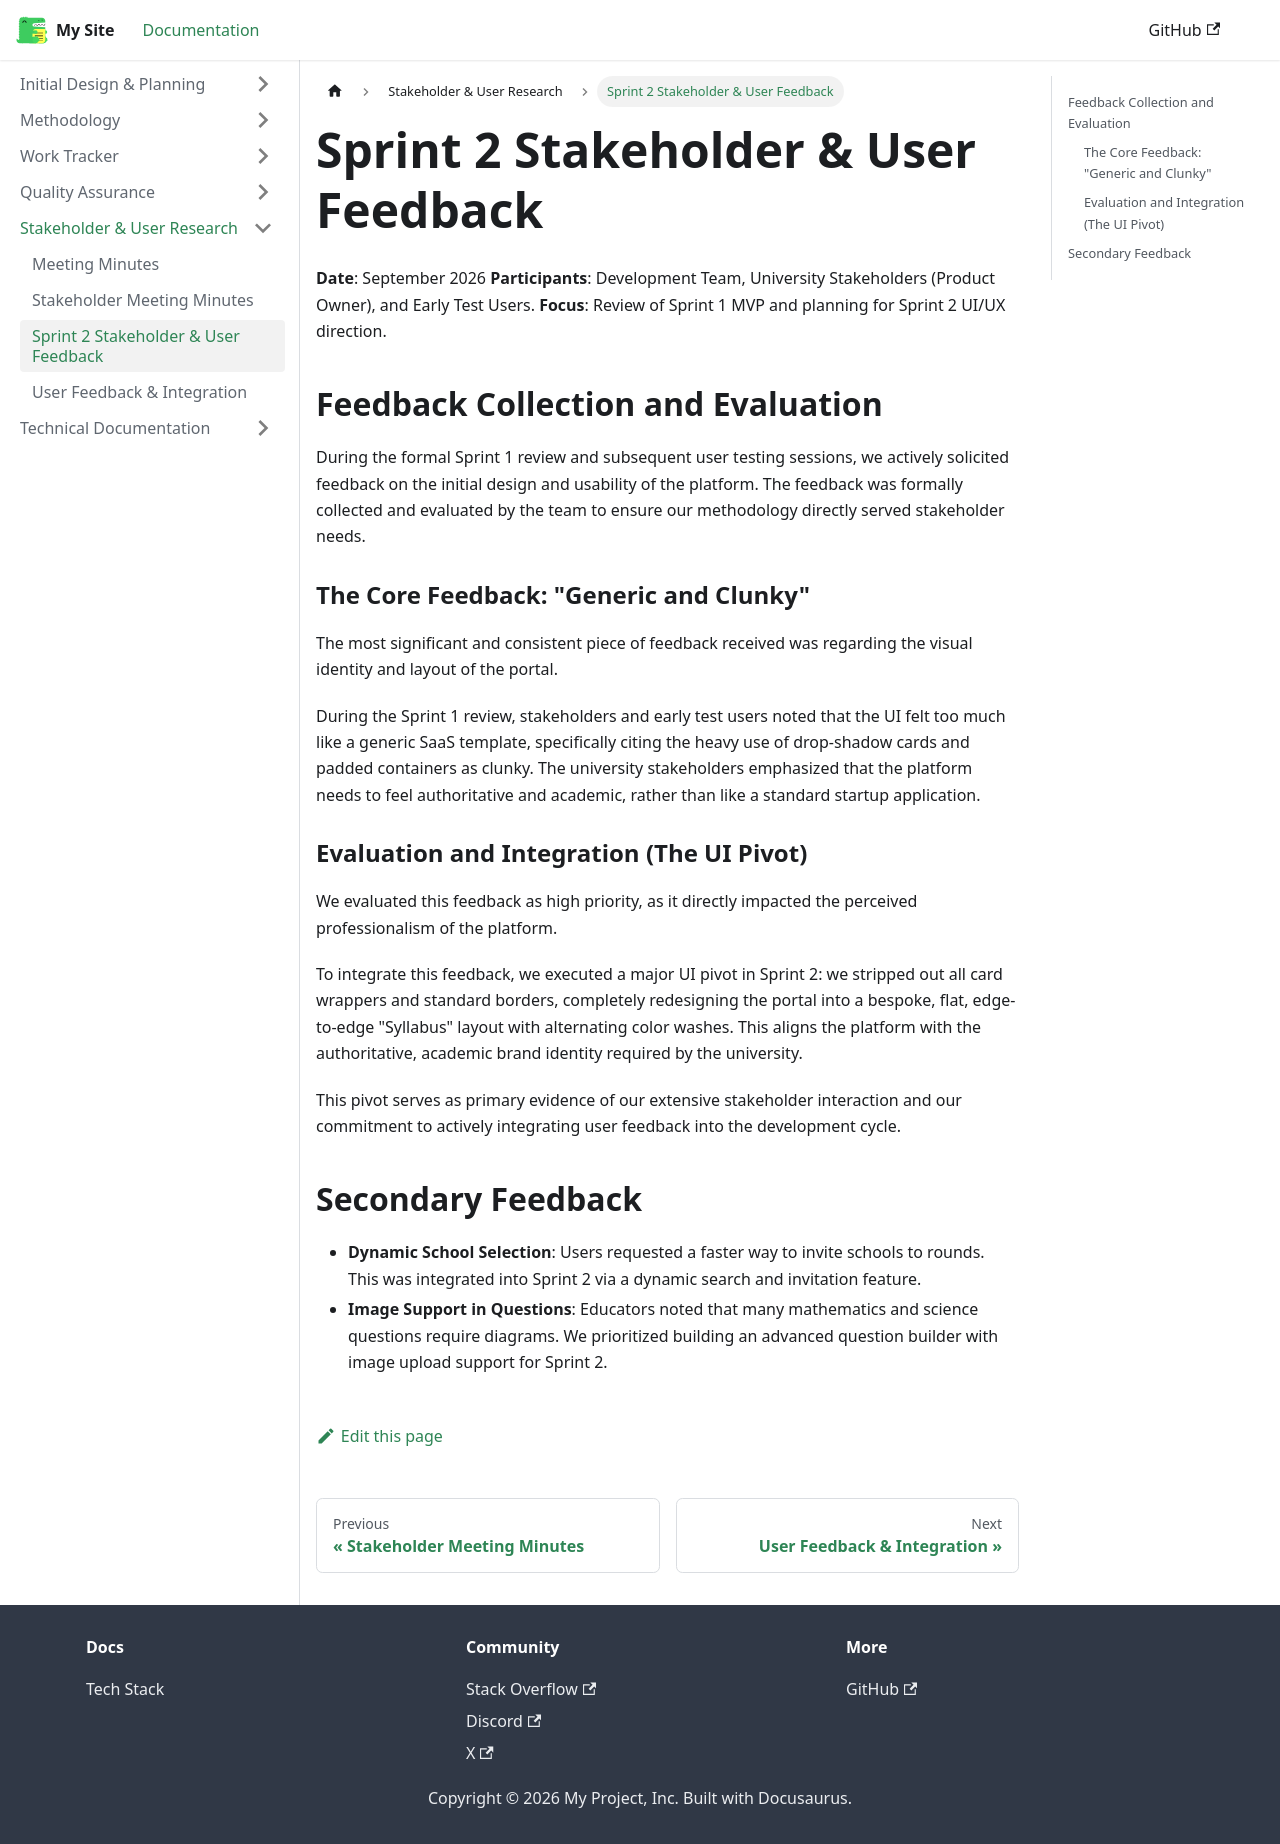

repository: Thabiso-Thuso/Olympiad-Documentation · page: docs/Stakeholder & User Research/sprint-2-feedback.html · generator: docusaurus

# Sprint 2 Stakeholder & User Feedback

**Date**: September 2026
**Participants**: Development Team, University Stakeholders (Product Owner), and Early Test Users.
**Focus**: Review of Sprint 1 MVP and planning for Sprint 2 UI/UX direction.

## Feedback Collection and Evaluation

During the formal Sprint 1 review and subsequent user testing sessions, we actively solicited feedback on the initial design and usability of the platform. The feedback was formally collected and evaluated by the team to ensure our methodology directly served stakeholder needs.

### The Core Feedback: "Generic and Clunky"

The most significant and consistent piece of feedback received was regarding the visual identity and layout of the portal.

During the Sprint 1 review, stakeholders and early test users noted that the UI felt too much like a generic SaaS template, specifically citing the heavy use of drop-shadow cards and padded containers as clunky. The university stakeholders emphasized that the platform needs to feel authoritative and academic, rather than like a standard startup application.

### Evaluation and Integration (The UI Pivot)

We evaluated this feedback as high priority, as it directly impacted the perceived professionalism of the platform.

To integrate this feedback, we executed a major UI pivot in Sprint 2: we stripped out all card wrappers and standard borders, completely redesigning the portal into a bespoke, flat, edge-to-edge "Syllabus" layout with alternating color washes. This aligns the platform with the authoritative, academic brand identity required by the university.

This pivot serves as primary evidence of our extensive stakeholder interaction and our commitment to actively integrating user feedback into the development cycle.

## Secondary Feedback

- **Dynamic School Selection**: Users requested a faster way to invite schools to rounds. This was integrated into Sprint 2 via a dynamic search and invitation feature.
- **Image Support in Questions**: Educators noted that many mathematics and science questions require diagrams. We prioritized building an advanced question builder with image upload support for Sprint 2.
